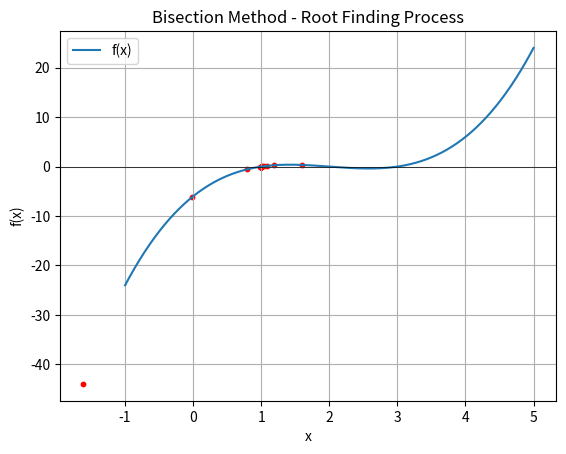

This chart was generated by the following Python code:
import numpy as np
import matplotlib.pyplot as plt

def f(x):
    return x**3 - 6*x**2 + 11*x - 6  # Example polynomial

def bisection_method(func, a, b, tol=1e-6, max_iter=100):
    updates = []
    for _ in range(max_iter):
        c = (a + b) / 2
        updates.append((a, b, c))
        if abs(func(c)) < tol or (b - a) / 2 < tol:
            break
        if func(a) * func(c) < 0:
            b = c
        else:
            a = c
    return np.array(updates)

a, b = np.random.uniform(-10, 0), np.random.uniform(0, 10)
while f(a) * f(b) > 0:
    a, b = np.random.uniform(-10, 0), np.random.uniform(0, 10)

updates = bisection_method(f, a, b)
x_vals = updates[:, 2]

x = np.linspace(-1, 5, 500)
plt.plot(x, f(x), label="f(x)")
plt.axhline(0, color='black', linewidth=0.5)
for i, c in enumerate(x_vals):
    plt.scatter(c, f(c), color='red', s=10)
plt.title("Bisection Method - Root Finding Process")
plt.xlabel("x")
plt.ylabel("f(x)")
plt.legend()
plt.grid()
plt.show()